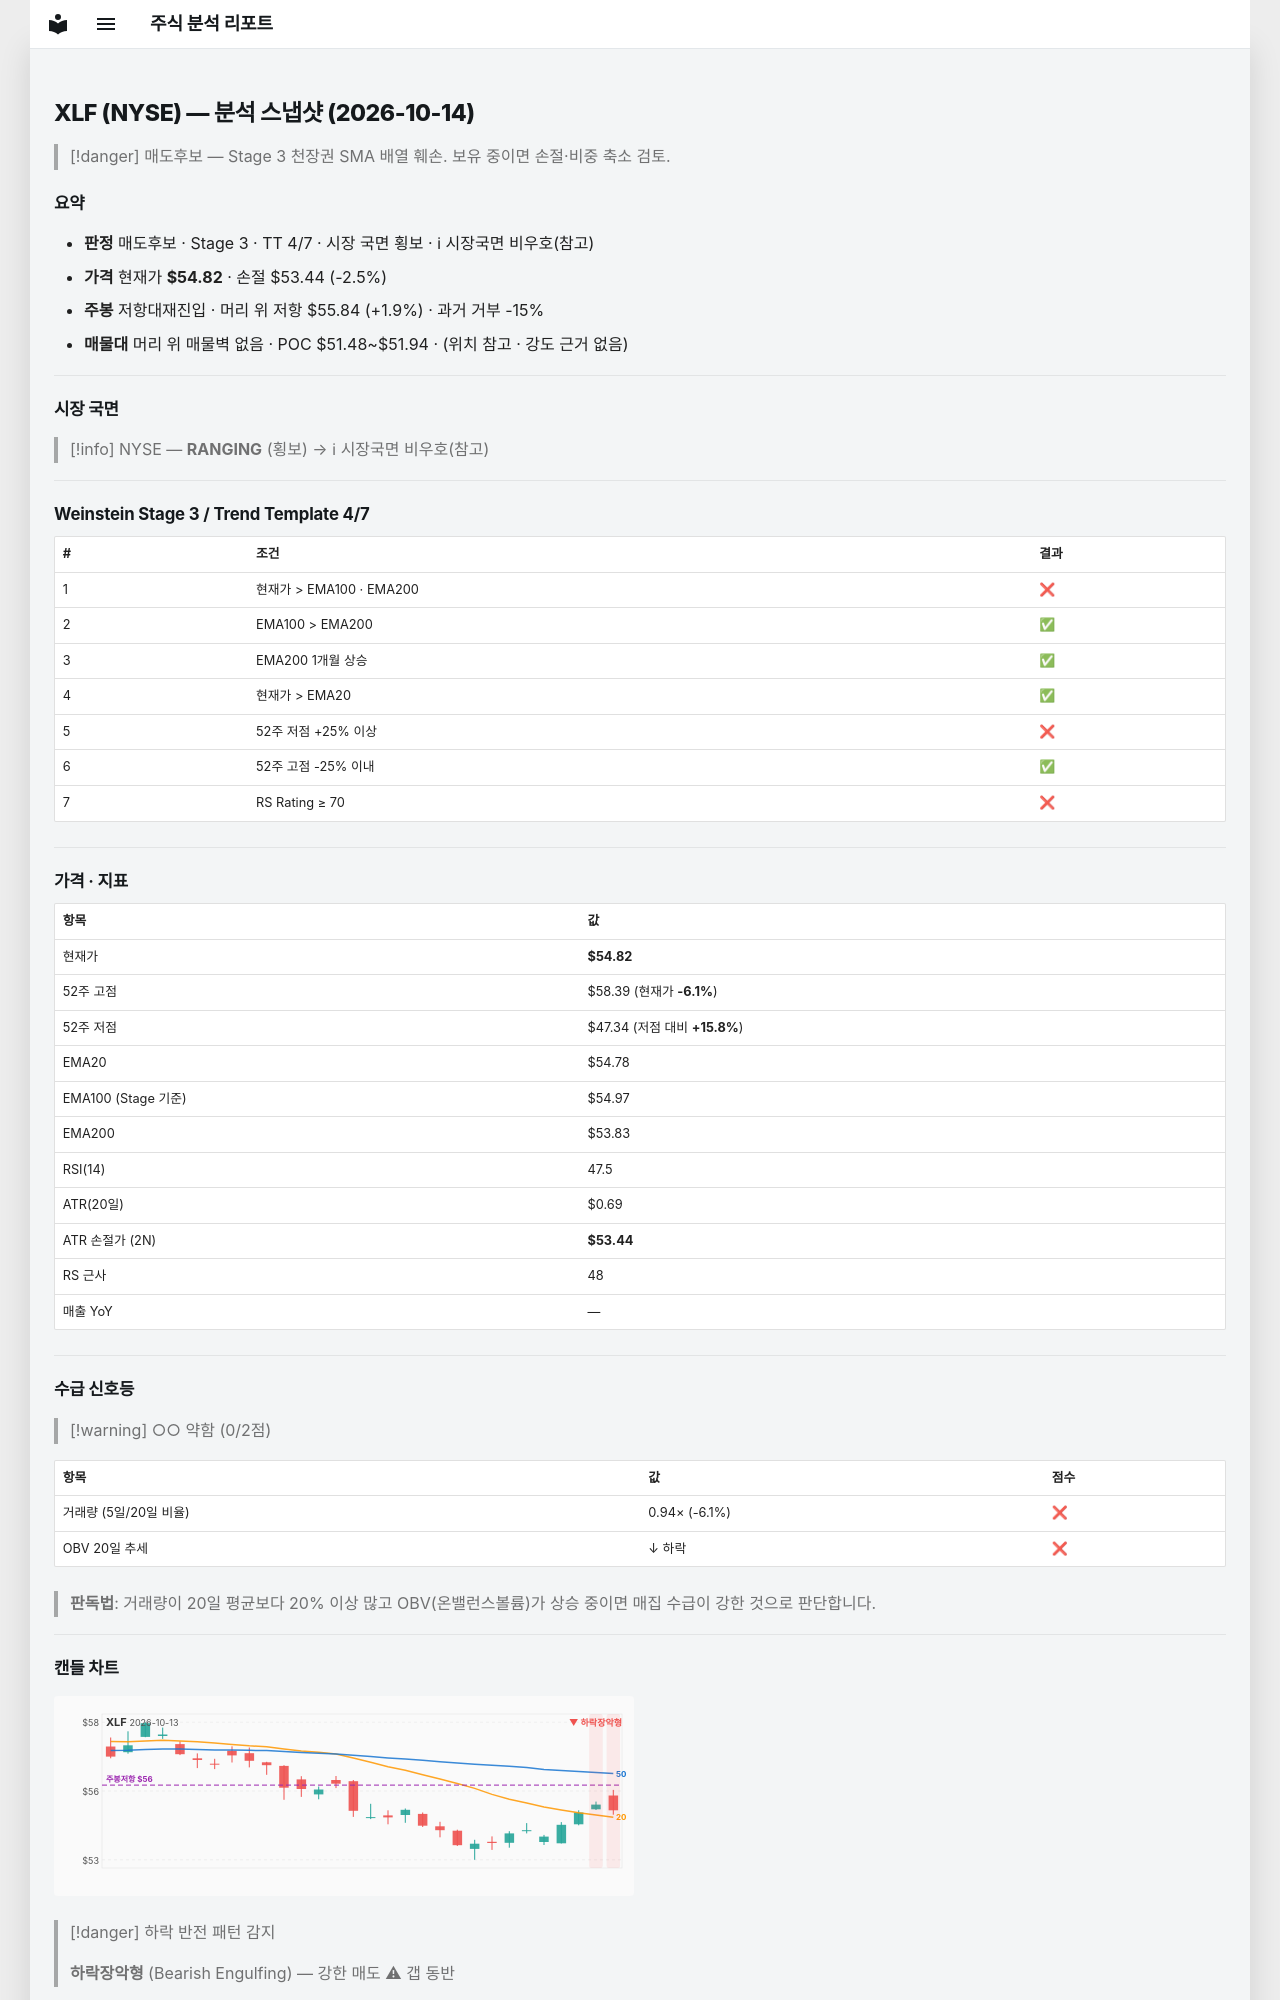

repository: soloandco/stock-reports · page: snapshots/XLF-2026-10-14/index.html · generator: mkdocs

---
type: analysis-snapshot
title: XLF 분석 스냅샷
ticker: XLF
market: NYSE
created: 2026-10-14
updated: 2026-10-14
bar-date: 2026-10-13
verdict: 매도후보
real-rr: 0.74
sma50-gap-pct: 0.1
weekly-position: 저항대재진입
weekly-overhead-price: 55.84
weekly-overhead-pct: 1.9
stage: 3
trend-template-score: 4
tt-max: 7
ma-set: ema-20-100-200
price: 54.81999969482422
stop-price: 53.440622246669136
market-regime: RANGING
supply-demand-score: 0/2
supply-demand-label: 약함
status: tracking
tags:
  - stock-agent
  - watchlist
  - XLF
  - analysis
related:
  - "[[analysis-template]]"
---

# XLF (NYSE) — 분석 스냅샷 (2026-10-14)

> [!danger] 매도후보 — Stage 3 천장권
> SMA 배열 훼손. 보유 중이면 손절·비중 축소 검토.

## 요약

- **판정** 매도후보 · Stage 3 · TT 4/7 · 시장 국면 횡보 · ℹ 시장국면 비우호(참고)
- **가격** 현재가 **$54.82** · 손절 $53.44 (-2.5%)
- **주봉** 저항대재진입 · 머리 위 저항 $55.84 (+1.9%) · 과거 거부 -15%
- **매물대** 머리 위 매물벽 없음 · POC $51.48~$51.94 · (위치 참고 · 강도 근거 없음)

---

## 시장 국면

> [!info] NYSE — **RANGING** (횡보) → ℹ 시장국면 비우호(참고)

---

## Weinstein Stage 3 / Trend Template 4/7

| # | 조건 | 결과 |
|---|------|------|
| 1 | 현재가 > EMA100 · EMA200 | ❌ |
| 2 | EMA100 > EMA200 | ✅ |
| 3 | EMA200 1개월 상승 | ✅ |
| 4 | 현재가 > EMA20 | ✅ |
| 5 | 52주 저점 +25% 이상 | ❌ |
| 6 | 52주 고점 -25% 이내 | ✅ |
| 7 | RS Rating ≥ 70 | ❌ |

---

## 가격 · 지표

| 항목 | 값 |
|------|---|
| 현재가 | **$54.82** |
| 52주 고점 | $58.39 (현재가 **-6.1%**) |
| 52주 저점 | $47.34 (저점 대비 **+15.8%**) |
| EMA20 | $54.78 |
| EMA100 (Stage 기준) | $54.97 |
| EMA200 | $53.83 |
| RSI(14) | 47.5 |
| ATR(20일) | $0.69 |
| ATR 손절가 (2N) | **$53.44** |
| RS 근사 | 48 |
| 매출 YoY | — |

---
## 수급 신호등

> [!warning] ○○ 약함 (0/2점)

| 항목 | 값 | 점수 |
|------|------|------|
| 거래량 (5일/20일 비율) | 0.94× (-6.1%) | ❌ |
| OBV 20일 추세 | ↓ 하락 | ❌ |

> **판독법**: 거래량이 20일 평균보다 20% 이상 많고 OBV(온밸런스볼륨)가 상승 중이면 매집 수급이 강한 것으로 판단합니다.

---
